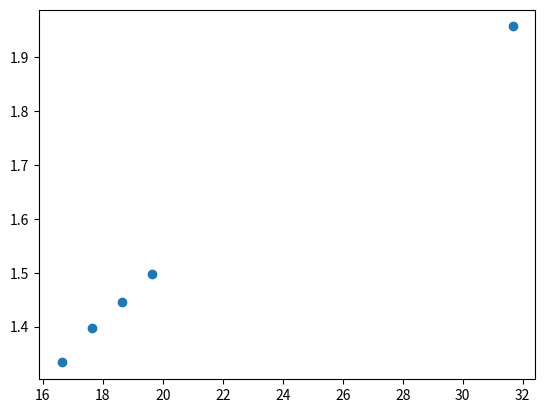

Recreate this plot in Python.
#!/usr/bin/env python3
# -*- coding: utf-8 -*-
"""
Created on Thu Feb  4 17:28:26 2021

[redacted]
"""

import matplotlib.pyplot as plt
import numpy as np

defect = 2.63
n = 56

t = np.array([2.37, 2.73, 3.02, 3.36, 7.5])
nstar = np.array([16.63, 17.63, 18.64, 19.64, 31.66])

plt.scatter(nstar, t**(1/3))

fit = np.polyfit(nstar, t**(1/3), 1)

t_56 = ((n-defect)*fit[0]+fit[1])**3